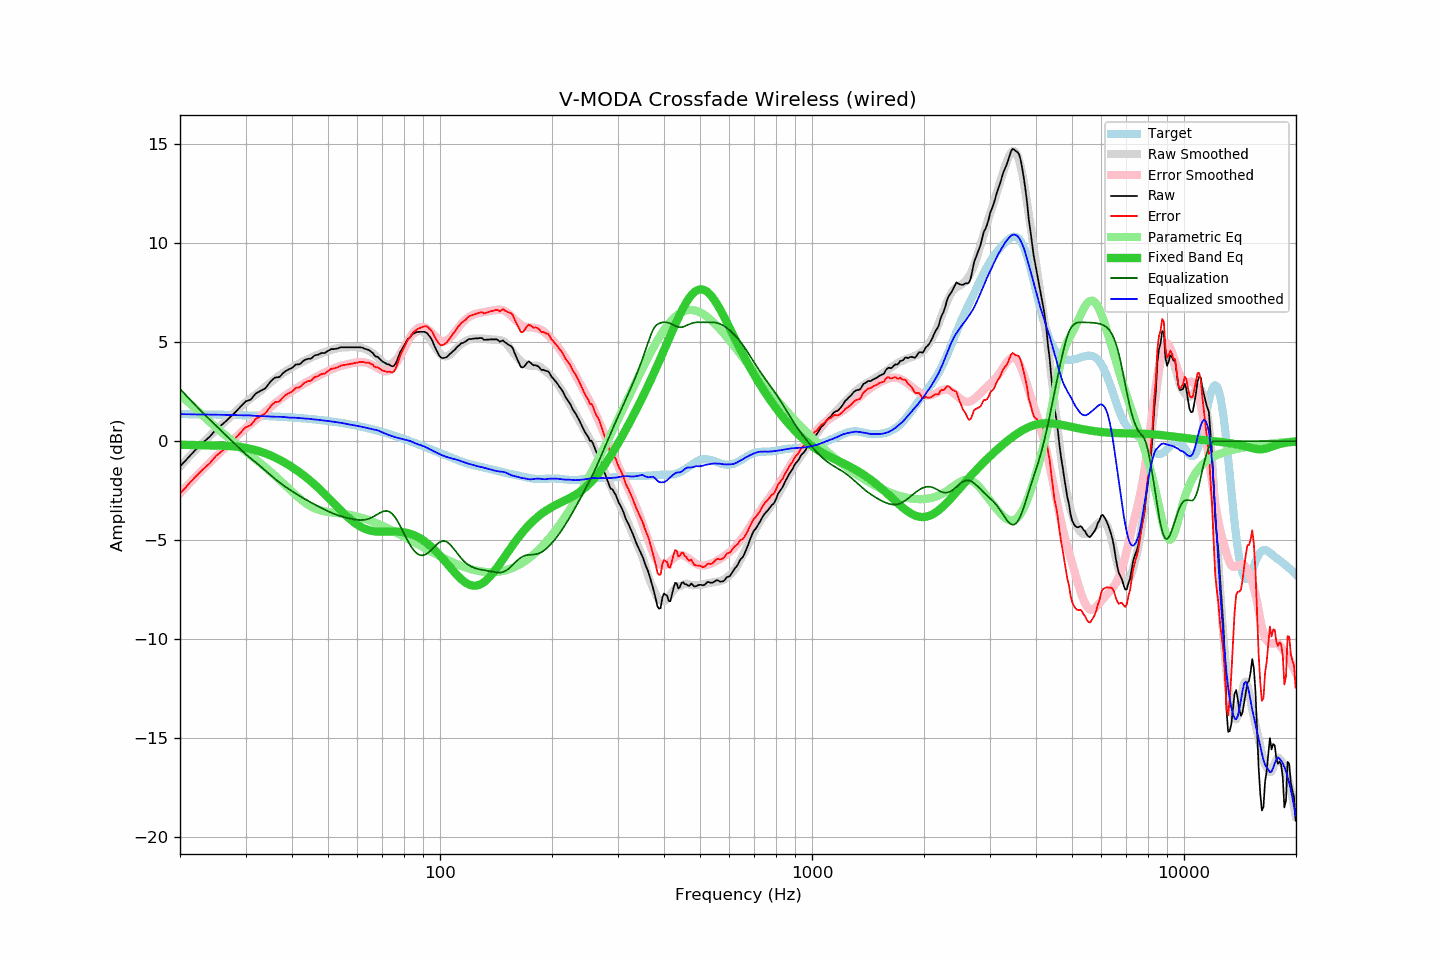

The data file committed next to this chart (first rows):
frequency, raw, error, smoothed, error_smoothed, equalization, parametric_eq, equalized_raw, equalized_smoothed, target
20.00, -1.28, -2.65, -1.28, -2.64, 2.64, -0.18, 1.36, 1.36, 1.36
20.20, -1.19, -2.56, -1.19, -2.55, 2.55, -0.19, 1.36, 1.36, 1.36
20.40, -1.10, -2.47, -1.10, -2.46, 2.46, -0.19, 1.36, 1.36, 1.36
20.61, -1.03, -2.39, -1.02, -2.38, 2.38, -0.19, 1.35, 1.36, 1.36
20.81, -0.93, -2.29, -0.93, -2.29, 2.29, -0.19, 1.35, 1.36, 1.36
21.02, -0.84, -2.20, -0.85, -2.20, 2.20, -0.19, 1.36, 1.36, 1.36
21.23, -0.75, -2.11, -0.76, -2.12, 2.12, -0.19, 1.36, 1.36, 1.36
21.44, -0.67, -2.03, -0.68, -2.03, 2.03, -0.20, 1.36, 1.35, 1.36
21.66, -0.59, -1.94, -0.59, -1.94, 1.94, -0.20, 1.36, 1.35, 1.36
21.87, -0.49, -1.85, -0.51, -1.86, 1.86, -0.20, 1.37, 1.35, 1.36
22.09, -0.41, -1.77, -0.43, -1.78, 1.78, -0.20, 1.36, 1.35, 1.35
22.31, -0.33, -1.69, -0.34, -1.69, 1.69, -0.20, 1.36, 1.35, 1.35
22.54, -0.26, -1.61, -0.26, -1.61, 1.61, -0.20, 1.35, 1.35, 1.35
22.76, -0.17, -1.53, -0.18, -1.53, 1.53, -0.20, 1.35, 1.34, 1.35
22.99, -0.09, -1.44, -0.10, -1.45, 1.45, -0.21, 1.35, 1.34, 1.35
23.22, -0.02, -1.37, -0.02, -1.37, 1.37, -0.21, 1.34, 1.34, 1.35
23.45, 0.05, -1.30, 0.06, -1.29, 1.29, -0.21, 1.33, 1.34, 1.35
23.69, 0.11, -1.23, 0.14, -1.21, 1.21, -0.21, 1.32, 1.34, 1.35
23.92, 0.19, -1.16, 0.21, -1.13, 1.13, -0.21, 1.31, 1.34, 1.34
24.16, 0.27, -1.08, 0.29, -1.05, 1.05, -0.21, 1.31, 1.34, 1.34
24.40, 0.37, -0.98, 0.37, -0.97, 0.97, -0.22, 1.33, 1.34, 1.34
24.65, 0.45, -0.89, 0.45, -0.89, 0.89, -0.22, 1.34, 1.34, 1.34
24.89, 0.56, -0.78, 0.52, -0.81, 0.81, -0.22, 1.37, 1.34, 1.34
25.14, 0.64, -0.70, 0.60, -0.73, 0.73, -0.22, 1.37, 1.33, 1.34
25.39, 0.70, -0.64, 0.68, -0.66, 0.66, -0.23, 1.35, 1.33, 1.34
25.65, 0.75, -0.58, 0.75, -0.58, 0.58, -0.23, 1.33, 1.33, 1.33
25.91, 0.82, -0.51, 0.83, -0.50, 0.50, -0.23, 1.33, 1.33, 1.33
26.16, 0.90, -0.44, 0.90, -0.42, 0.42, -0.23, 1.32, 1.33, 1.33
26.43, 0.96, -0.37, 0.98, -0.35, 0.35, -0.24, 1.31, 1.33, 1.33
26.69, 1.05, -0.28, 1.05, -0.27, 0.27, -0.24, 1.31, 1.32, 1.33
26.96, 1.12, -0.20, 1.13, -0.19, 0.19, -0.25, 1.31, 1.32, 1.33
27.23, 1.19, -0.13, 1.20, -0.11, 0.11, -0.25, 1.31, 1.31, 1.32
27.50, 1.27, -0.05, 1.28, -0.03, 0.03, -0.26, 1.31, 1.31, 1.32
27.77, 1.35, 0.03, 1.36, 0.05, -0.05, -0.26, 1.30, 1.32, 1.32
28.05, 1.43, 0.11, 1.44, 0.13, -0.13, -0.27, 1.30, 1.31, 1.32
28.33, 1.51, 0.19, 1.52, 0.21, -0.21, -0.28, 1.30, 1.31, 1.32
28.62, 1.59, 0.28, 1.60, 0.29, -0.29, -0.29, 1.31, 1.31, 1.31
28.90, 1.68, 0.36, 1.67, 0.37, -0.37, -0.30, 1.31, 1.30, 1.31
29.19, 1.77, 0.46, 1.75, 0.44, -0.44, -0.31, 1.32, 1.30, 1.31
29.48, 1.86, 0.55, 1.82, 0.52, -0.52, -0.32, 1.34, 1.30, 1.31
29.78, 1.93, 0.63, 1.89, 0.59, -0.59, -0.33, 1.34, 1.30, 1.31
30.08, 2.01, 0.71, 1.97, 0.67, -0.67, -0.35, 1.35, 1.30, 1.30
30.38, 2.03, 0.73, 2.04, 0.74, -0.74, -0.36, 1.30, 1.30, 1.30
30.68, 2.07, 0.77, 2.10, 0.80, -0.80, -0.38, 1.26, 1.30, 1.30
30.99, 2.09, 0.80, 2.17, 0.87, -0.87, -0.40, 1.22, 1.30, 1.29
31.30, 2.19, 0.90, 2.22, 0.94, -0.94, -0.41, 1.26, 1.29, 1.29
31.61, 2.29, 1.01, 2.28, 1.00, -1.00, -0.43, 1.29, 1.28, 1.29
31.93, 2.39, 1.11, 2.34, 1.07, -1.07, -0.46, 1.33, 1.27, 1.29
32.24, 2.45, 1.16, 2.40, 1.13, -1.13, -0.48, 1.31, 1.27, 1.28
32.57, 2.48, 1.20, 2.46, 1.20, -1.20, -0.50, 1.29, 1.26, 1.28
32.89, 2.54, 1.26, 2.53, 1.27, -1.27, -0.53, 1.27, 1.26, 1.28
33.22, 2.58, 1.30, 2.60, 1.34, -1.34, -0.56, 1.24, 1.26, 1.27
33.55, 2.62, 1.35, 2.67, 1.41, -1.41, -0.58, 1.20, 1.26, 1.27
33.89, 2.67, 1.40, 2.74, 1.48, -1.48, -0.61, 1.18, 1.26, 1.27
34.23, 2.75, 1.49, 2.81, 1.55, -1.55, -0.64, 1.20, 1.26, 1.26
34.57, 2.87, 1.61, 2.88, 1.62, -1.62, -0.68, 1.24, 1.25, 1.26
34.92, 2.97, 1.72, 2.94, 1.70, -1.70, -0.71, 1.28, 1.24, 1.26
35.27, 3.06, 1.81, 3.00, 1.76, -1.76, -0.75, 1.30, 1.24, 1.25
35.62, 3.13, 1.89, 3.07, 1.83, -1.83, -0.78, 1.30, 1.23, 1.25
35.97, 3.21, 1.96, 3.13, 1.90, -1.90, -0.82, 1.30, 1.23, 1.24
... 635 more rows
